Photos from the image-classification dataset "fp2" in the GitHub repository KeshavRathii/Tomato-leaf-disease-detection-using-ViT. Its 4 classes are: tomato brown spots, tomato blight leaf, tomato healthy, tomato leaf yellow virus.

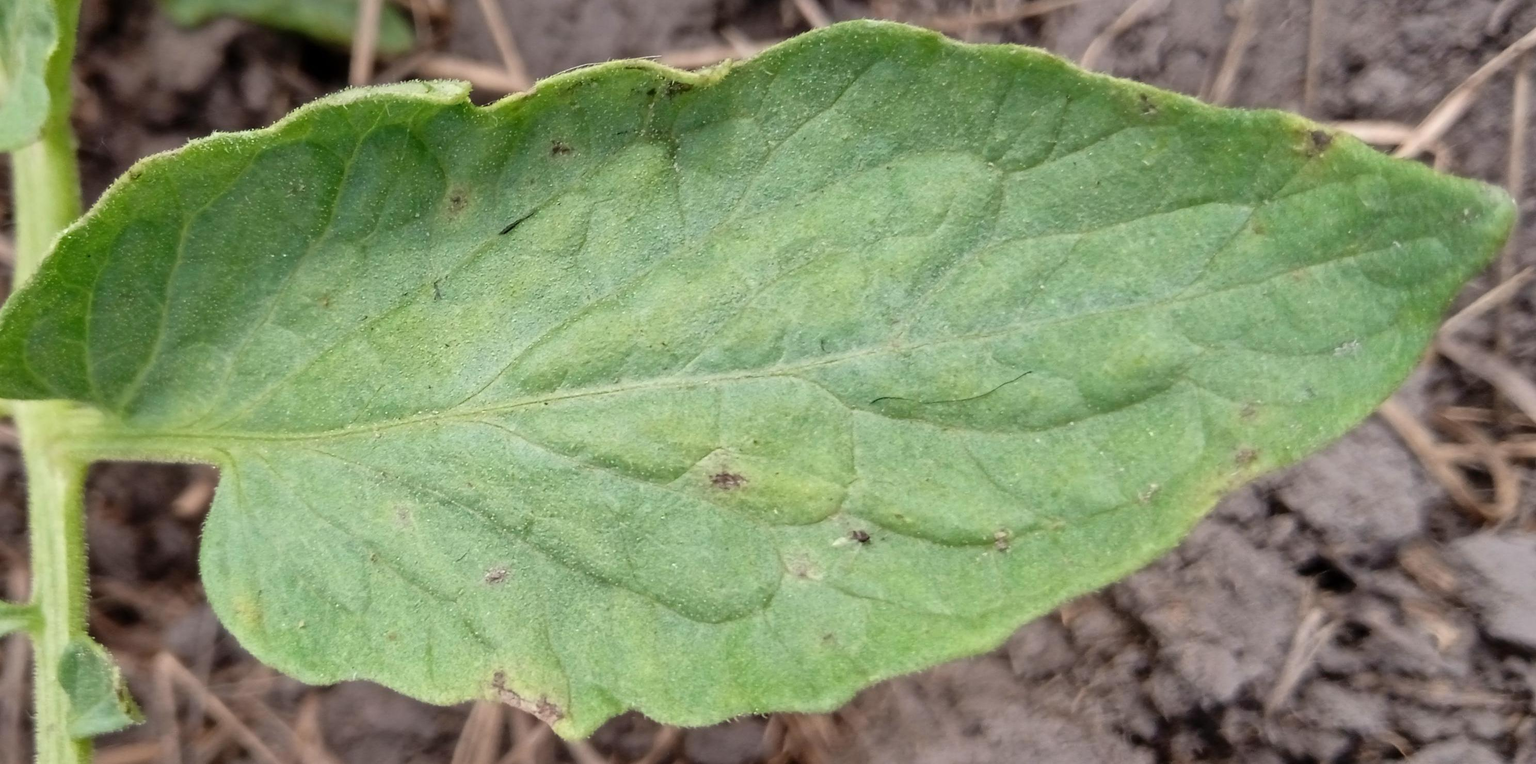
Label: tomato blight leaf

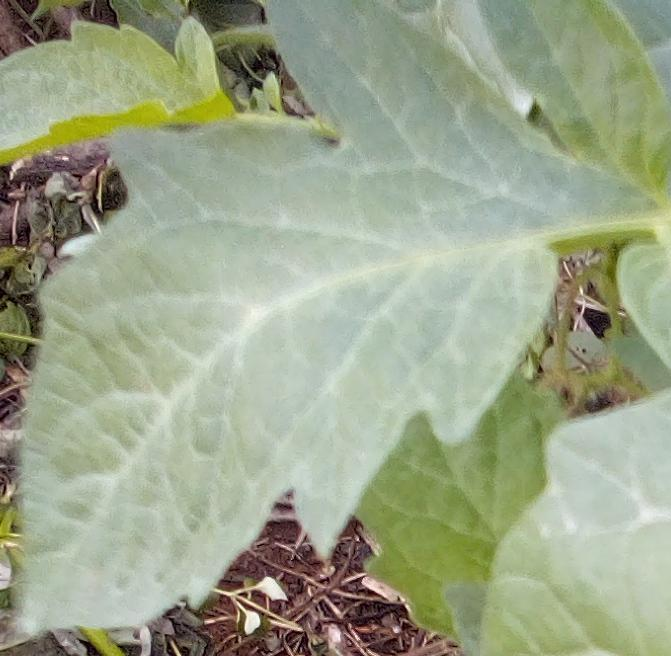
Label: tomato healthy

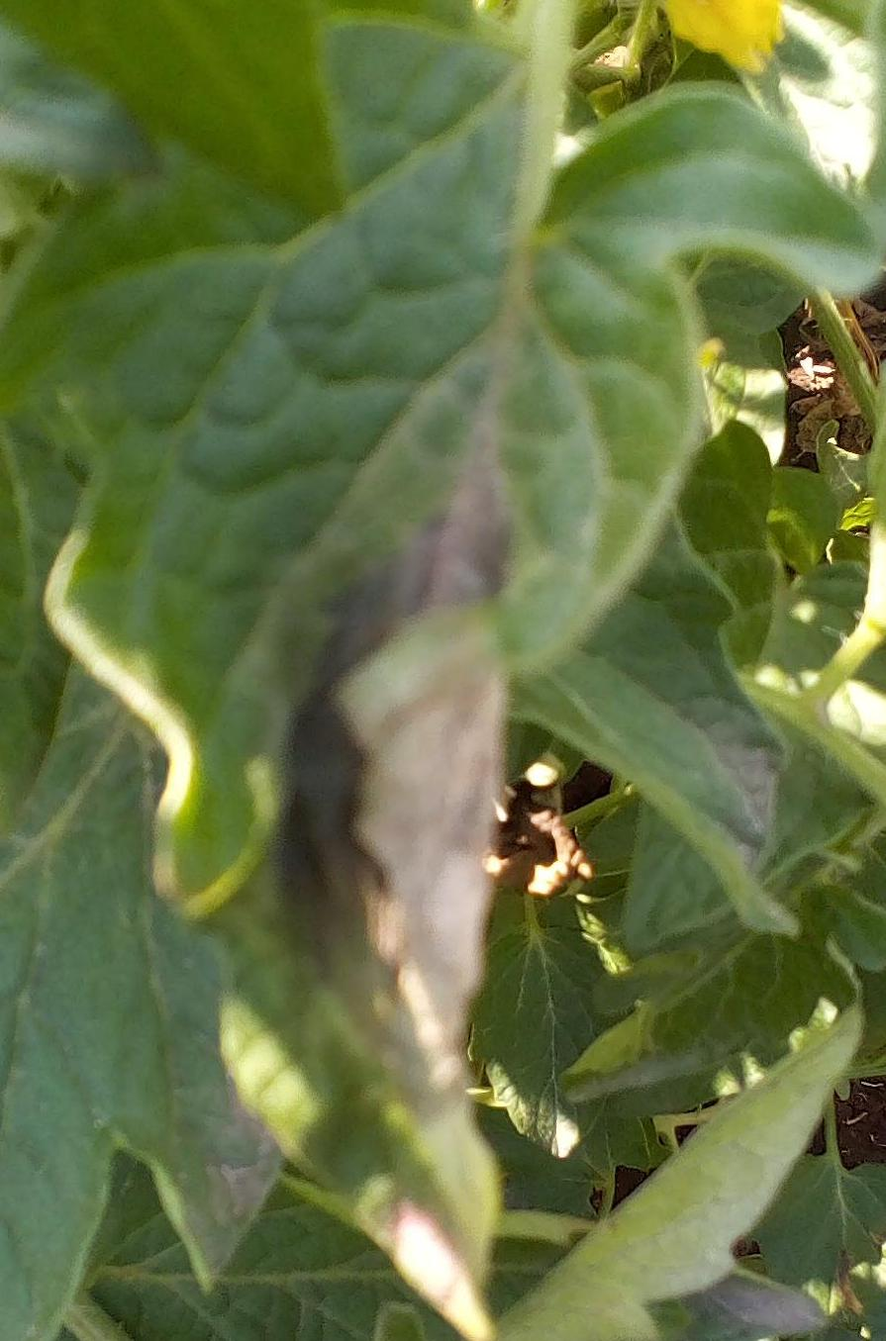
Label: tomato blight leaf

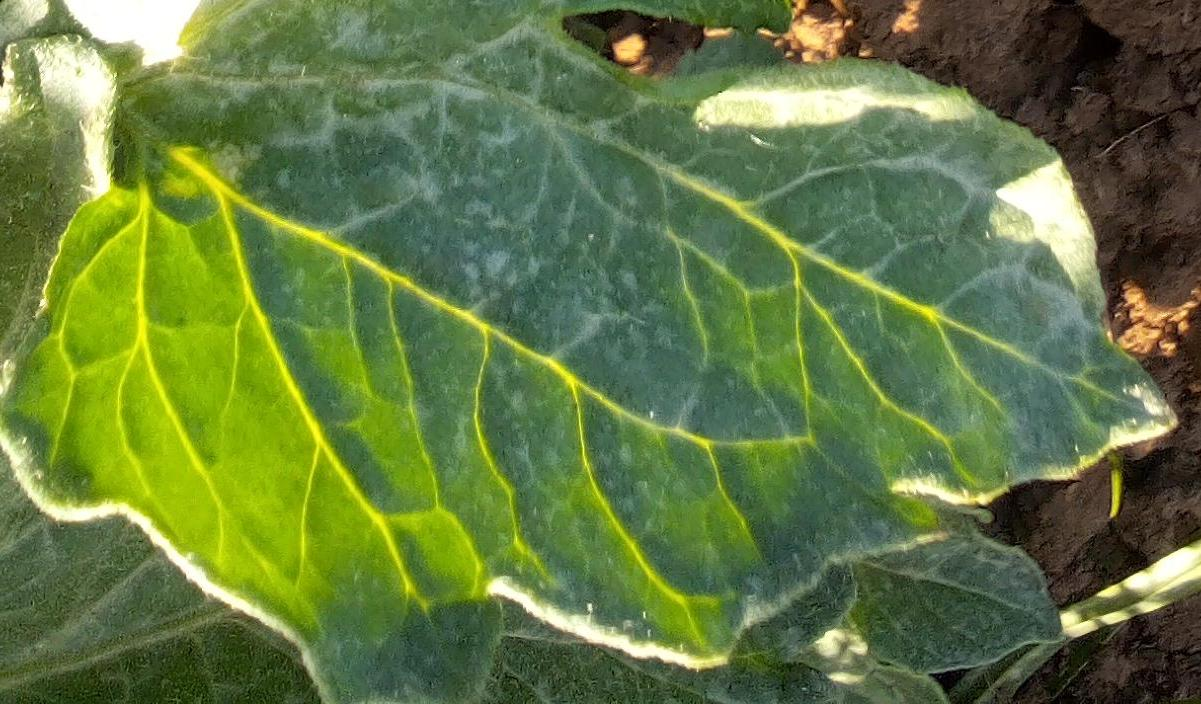
Label: tomato healthy

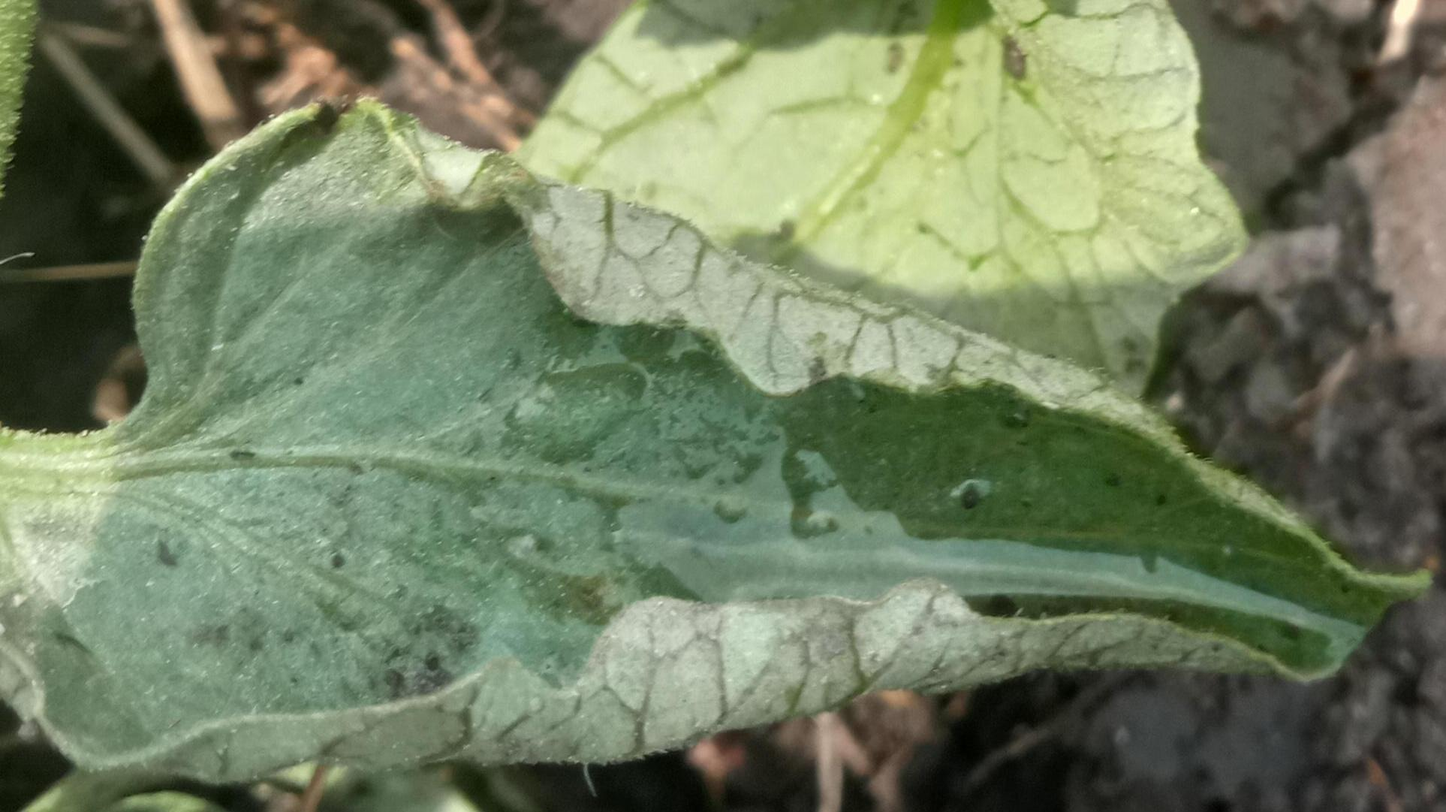
Label: tomato leaf yellow virus

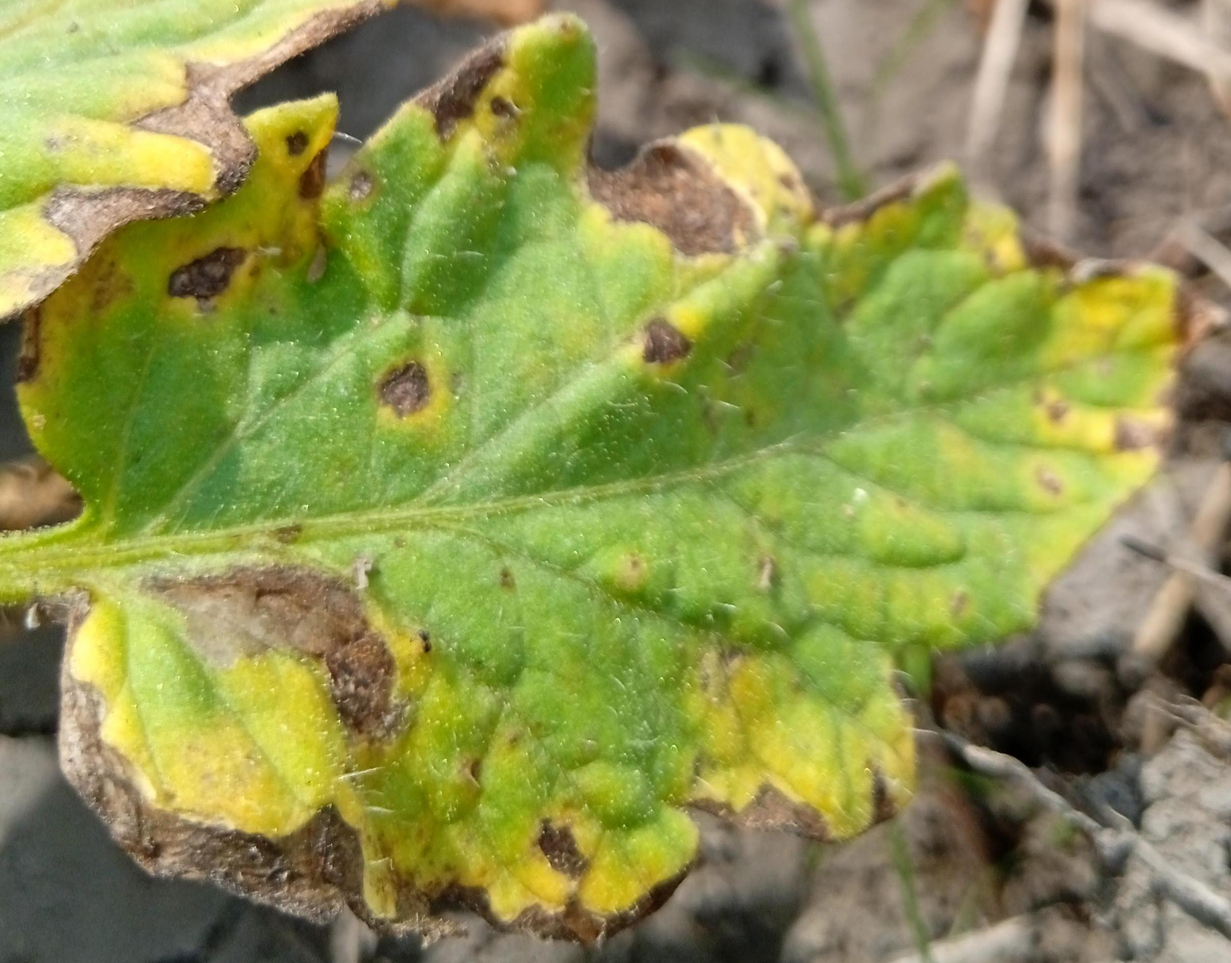
Label: tomato brown spots
